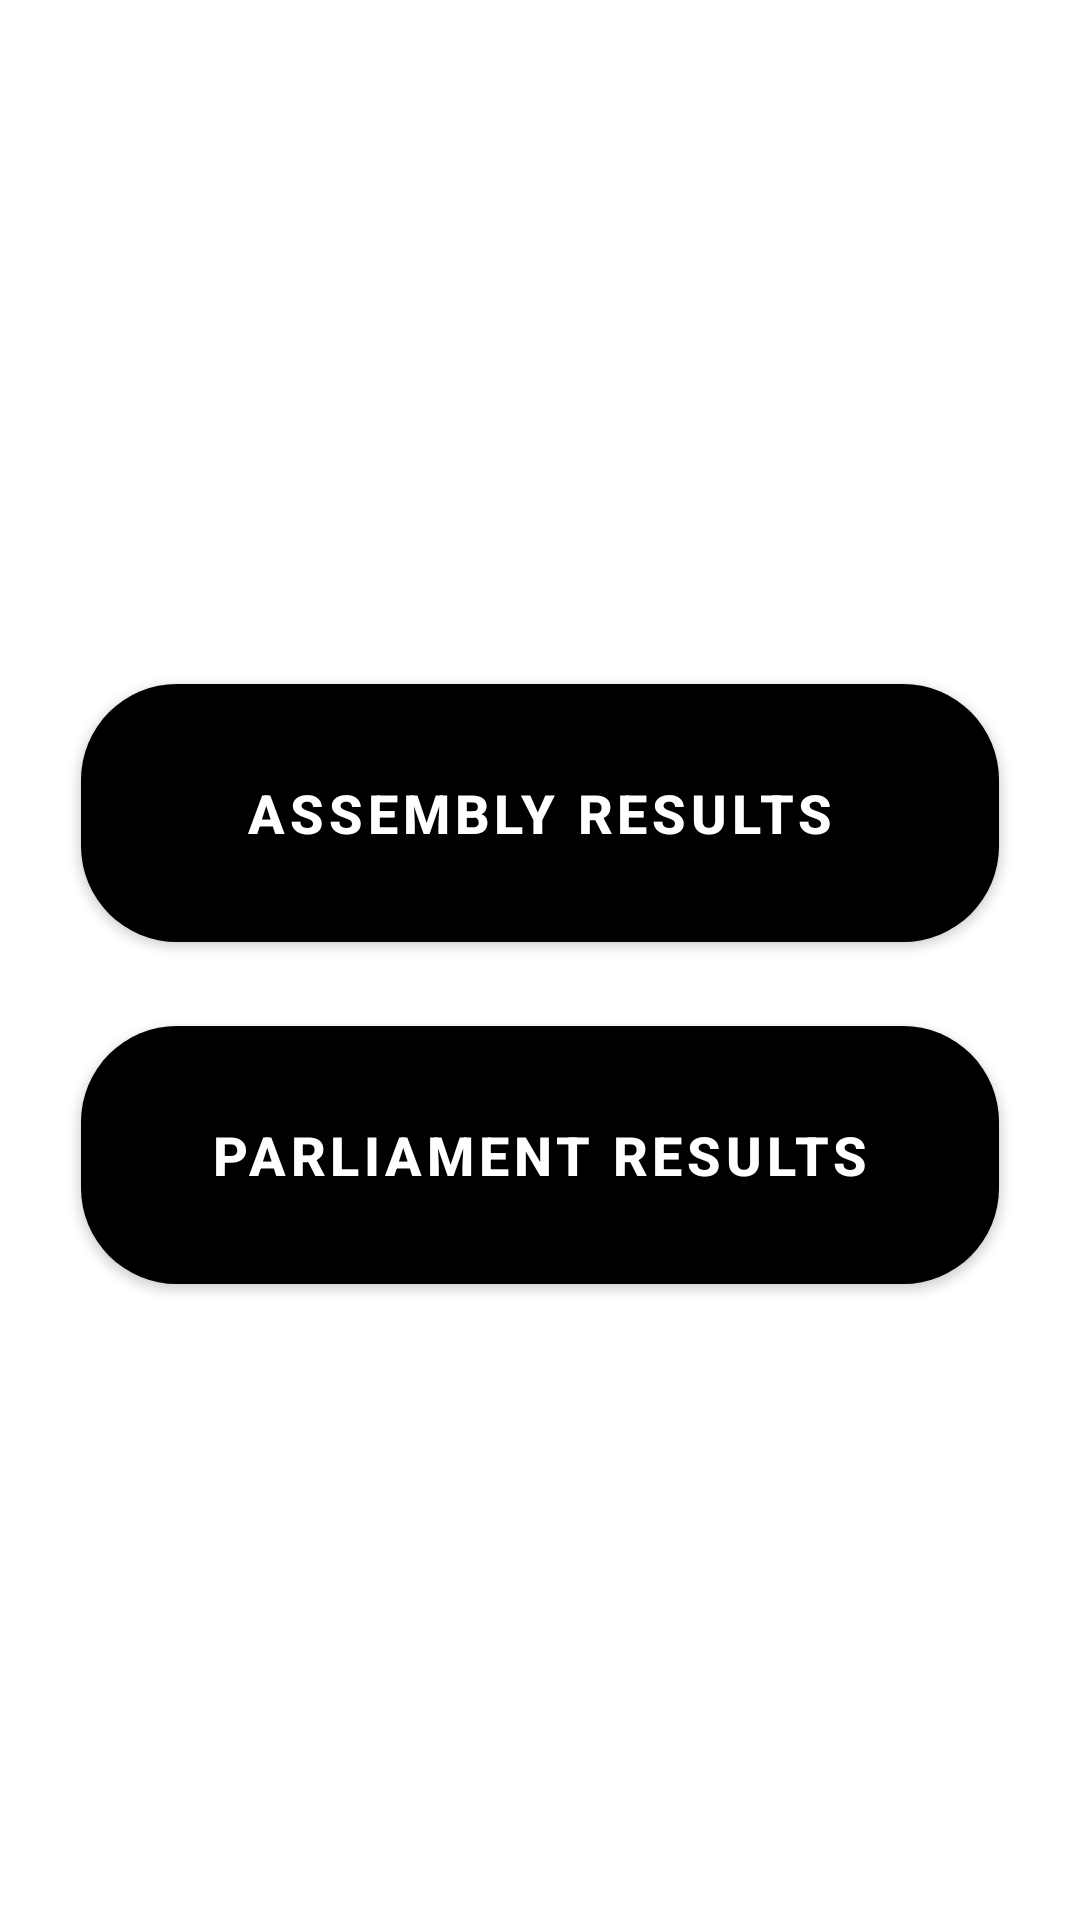

This screen was rendered from an Android layout file. Write that file and the resources it references.
<!-- AndroidManifest.xml: application theme Theme.OnlineVotingSystem -->
<!-- res/layout/activity_choose_result.xml -->
<?xml version="1.0" encoding="utf-8"?>
<androidx.constraintlayout.widget.ConstraintLayout xmlns:android="http://schemas.android.com/apk/res/android"
    xmlns:app="http://schemas.android.com/apk/res-auto"
    xmlns:tools="http://schemas.android.com/tools"
    android:layout_width="match_parent"
    android:layout_height="match_parent"
    tools:context=".ChooseResultActivity">

    <LinearLayout
        android:layout_width="match_parent"
        android:layout_height="match_parent"
        android:gravity="center"
        android:orientation="vertical">

        <com.google.android.material.button.MaterialButton
            android:id="@+id/button_results_assembly"
            android:layout_width="306dp"
            android:layout_height="98dp"
            android:layout_margin="@dimen/_16dp"
            android:padding="16dp"
            android:text="Assembly Results"
            android:textColor="@color/white"
            android:textSize="18sp"
            android:textStyle="bold"
            app:backgroundTint="#000000"
            app:cornerRadius="32dp" />

        <com.google.android.material.button.MaterialButton
            android:id="@+id/button_results_parliment"
            android:layout_width="306dp"
            android:layout_height="98dp"
            android:padding="16dp"
            android:text="Parliament Results"
            android:textColor="@color/white"
            android:textSize="18sp"
            android:textStyle="bold"
            app:backgroundTint="#000000"
            app:cornerRadius="32dp" />

    </LinearLayout>

</androidx.constraintlayout.widget.ConstraintLayout>
<!-- resources referenced by this layout -->
<resources>
  <color name="white">#FFFFFFFF</color>
  <dimen name="_16dp">16dp</dimen>
  <style name="Theme.OnlineVotingSystem" parent="Theme.MaterialComponents.DayNight.DarkActionBar">
          
          <item name="colorPrimary">@color/black_light</item>
          <item name="colorPrimaryDark">@color/black_light</item>
          <item name="colorAccent">@color/white</item>
          
          <item name="android:actionBarStyle">@style/Theme.OnlineVotingSystem.ActionBar</item>
          <item name="otpViewStyle">@style/OtpWidget.OtpView</item>
      </style>
  <color name="black_light">#2c2c2c</color>
  <style name="Theme.OnlineVotingSystem.ActionBar" parent="Widget.AppCompat.ActionBar">
          <item name="android:background">@color/black_light</item>
      </style>
</resources>
